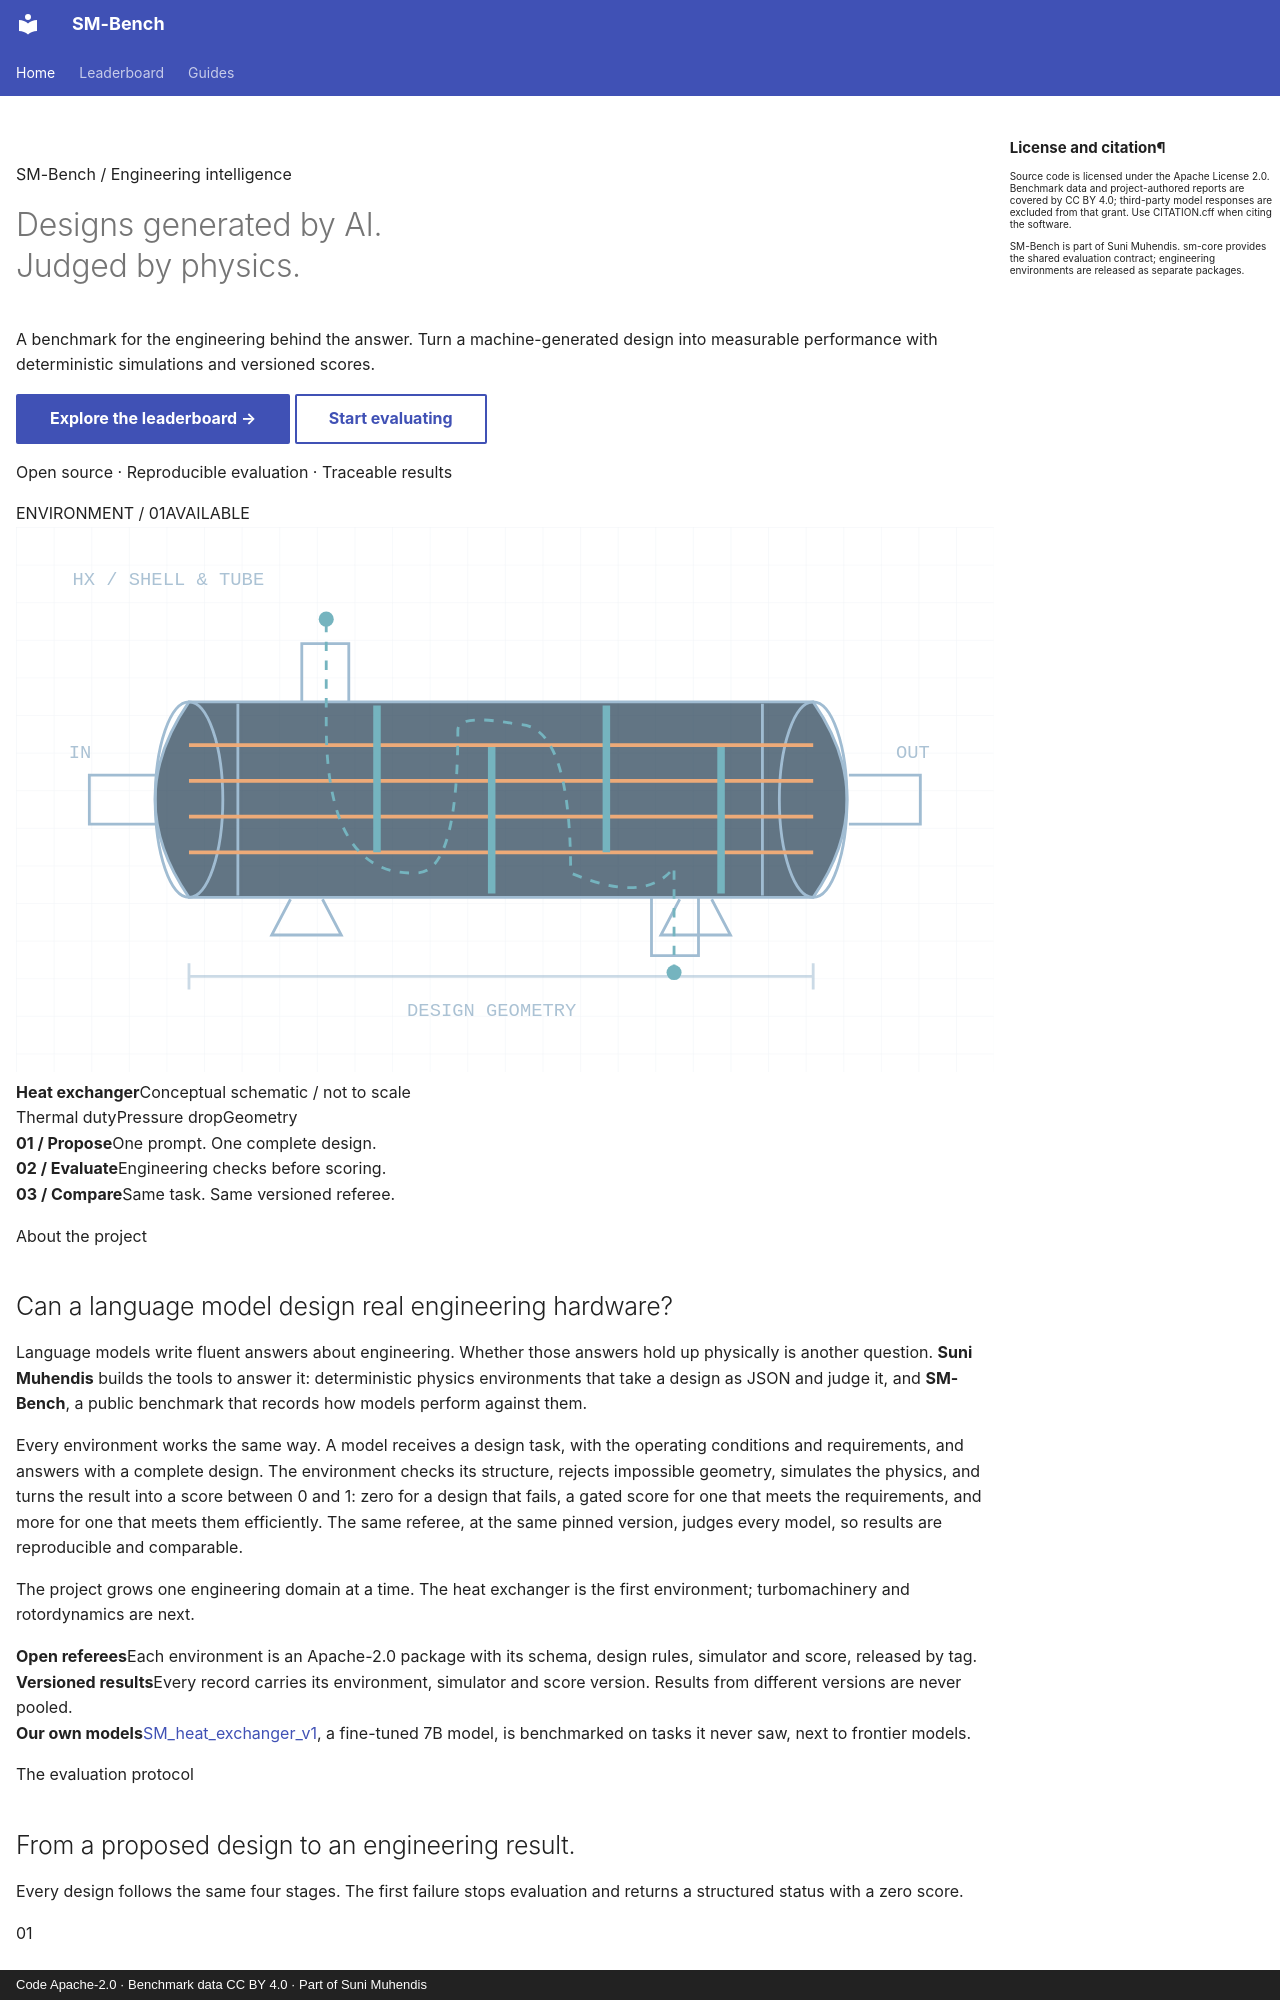

repository: suni-muhendis/sm-bench · page: index.html · generator: mkdocs · copyright: Code Apache-2.0 · Benchmark data CC BY 4.0 · Part of Suni Muhendis

---
hide:
  - navigation
  - toc
---

<div class="sm-home" markdown>

<section class="sm-hero" markdown>
<div class="sm-hero-copy" markdown>

<p class="sm-eyebrow">SM-Bench / Engineering intelligence</p>

# Designs generated by AI.<br>Judged by physics.

<p class="sm-lead">A benchmark for the engineering behind the answer. Turn a machine-generated design into measurable performance with deterministic simulations and versioned scores.</p>

<div class="sm-actions" markdown>

[Explore the leaderboard →](leaderboard.md){ .md-button .md-button--primary }
[Start evaluating](#quick-start){ .md-button }

</div>

<p class="sm-hero-note">Open source · Reproducible evaluation · Traceable results</p>

</div>
<div class="sm-blueprint">
<div class="sm-blueprint-top"><span>ENVIRONMENT / 01</span><span class="sm-live">AVAILABLE</span></div>
<svg viewBox="0 0 520 290" role="img" aria-labelledby="hx-title hx-desc" xmlns="http://www.w3.org/2000/svg">
<title id="hx-title">Shell-and-tube heat exchanger</title>
<desc id="hx-desc">Conceptual cutaway showing parallel tubes inside a shell, transverse baffles, and separate hot and cold flow paths. Illustration only; not a simulated design.</desc>
<defs><pattern id="draft-grid" width="20" height="20" patternUnits="userSpaceOnUse"><path d="M20 0H0V20" fill="none" stroke="#8baac2" stroke-opacity=".12" stroke-width=".6"/></pattern></defs>
<rect width="520" height="290" fill="url(#draft-grid)"/>
<g fill="none" stroke="#a0bcd2" stroke-width="1.5">
<path d="M92 93H424Q460 145 424 197H92Q56 145 92 93Z" fill="#203b50" fill-opacity=".7"/>
<ellipse cx="92" cy="145" rx="18" ry="52"/><ellipse cx="424" cy="145" rx="18" ry="52"/>
<path d="M118 94V196M397 94V196M152 93V62H177V93M338 197V228H363V197M74 132H39V158H74M443 132H481V158H443"/>
<path d="M146 198L136 217H173L163 198M353 198L343 217H380L370 198"/>
<path d="M92 239H424M92 232V246M424 232V246" stroke-opacity=".55"/>
</g>
<g stroke="#edaa78" stroke-width="2"><path d="M92 116H424M92 135H424M92 154H424M92 173H424"/></g>
<g stroke="#75b4bf" stroke-width="4"><path d="M192 95V173M253 117V195M314 95V173M375 117V195"/></g>
<g fill="none" stroke="#75b4bf" stroke-width="1.5" stroke-dasharray="5 5"><path d="M165 51V105Q165 186 213 184Q235 184 235 108Q235 99 267 105Q295 105 295 184Q335 201 350 181V235"/></g>
<g font-family="monospace" font-size="10" fill="#abc2d4"><text x="28" y="123">IN</text><text x="468" y="123">OUT</text><text x="208" y="260">DESIGN GEOMETRY</text><text x="30" y="31">HX / SHELL &amp; TUBE</text></g>
<circle cx="165" cy="49" r="4" fill="#75b4bf"/><circle cx="350" cy="237" r="4" fill="#75b4bf"/>
</svg>
<div class="sm-blueprint-caption"><strong>Heat exchanger</strong><span>Conceptual schematic / not to scale</span></div>
<div class="sm-blueprint-tags"><span>Thermal duty</span><span>Pressure drop</span><span>Geometry</span></div>
</div>
</section>

<div class="sm-principles">
<div><strong>01 / Propose</strong><span>One prompt. One complete design.</span></div>
<div><strong>02 / Evaluate</strong><span>Engineering checks before scoring.</span></div>
<div><strong>03 / Compare</strong><span>Same task. Same versioned referee.</span></div>
</div>

<section class="sm-section" markdown>

<p class="sm-eyebrow">About the project</p>
